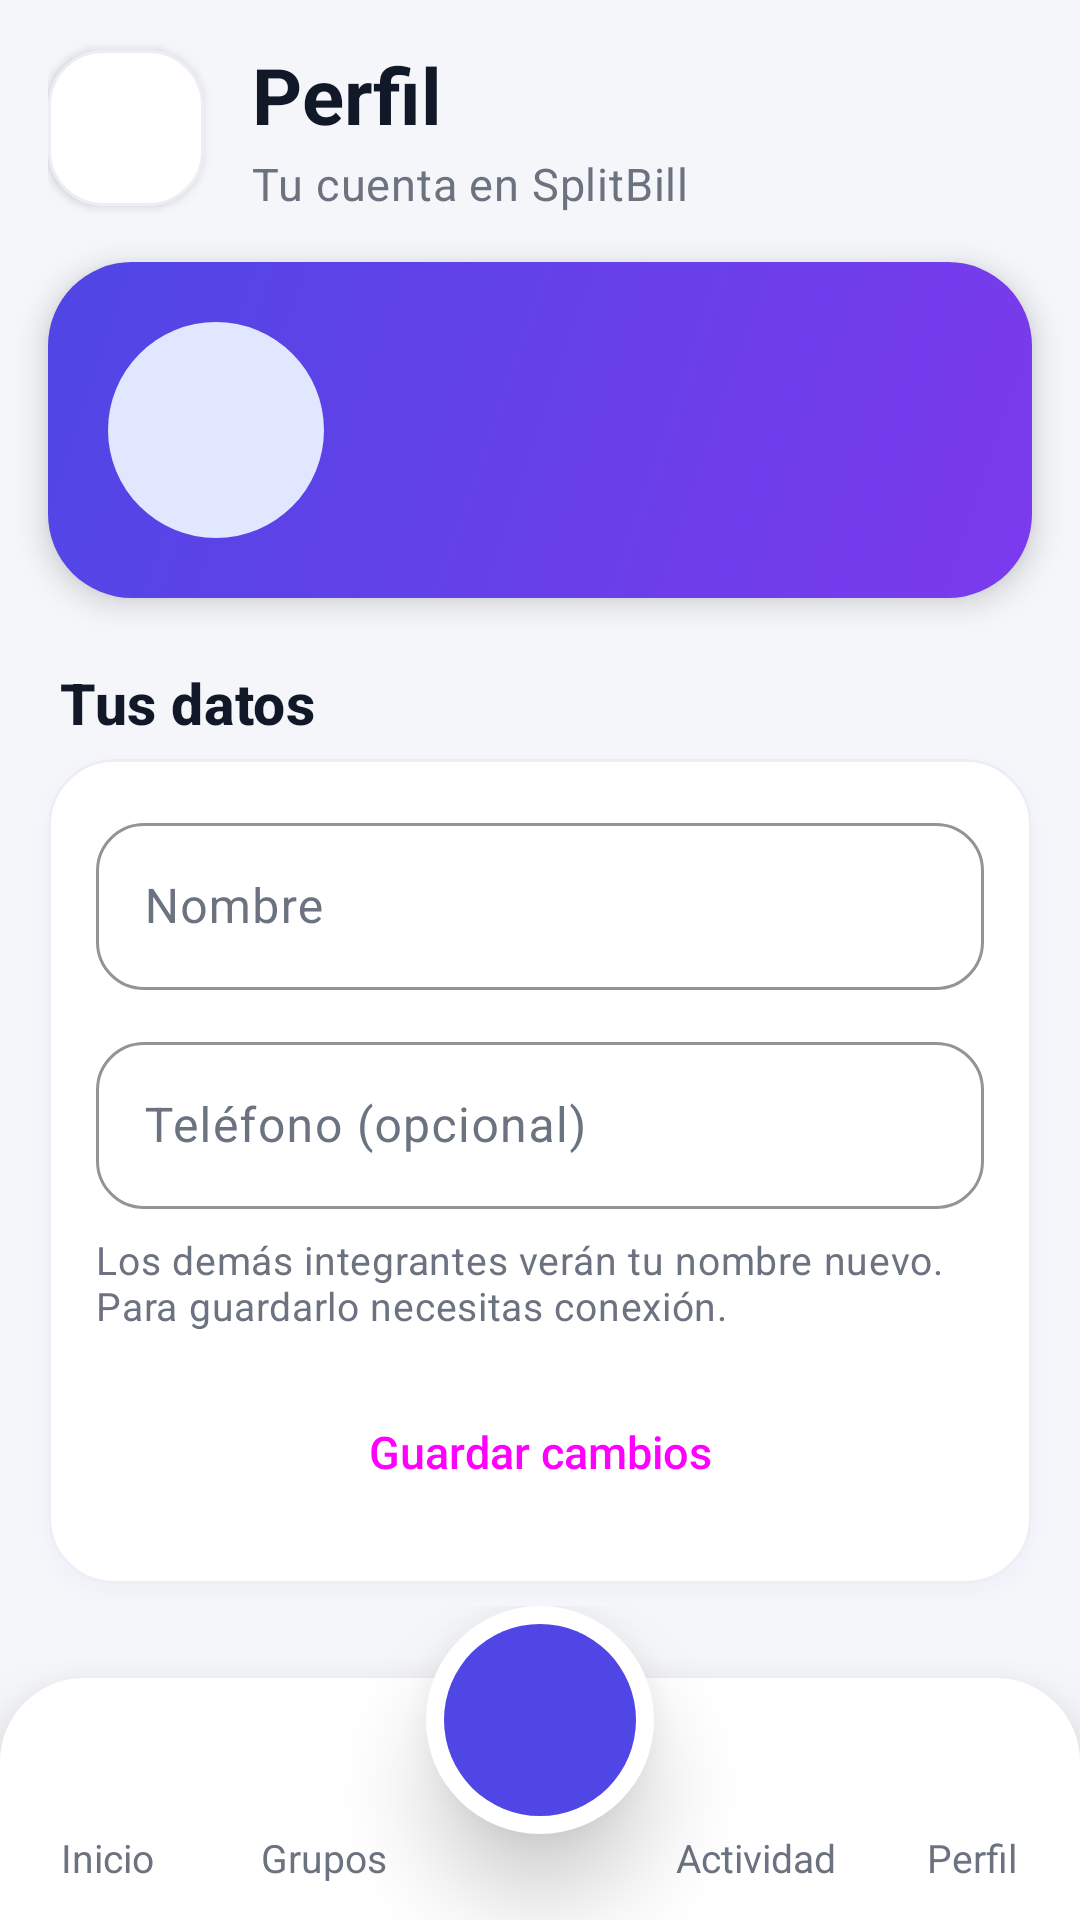

This screen was rendered from an Android layout file. Write that file and the resources it references.
<!-- AndroidManifest.xml: application theme Theme.SplitBill -->
<!-- res/layout/activity_profile.xml -->
<?xml version="1.0" encoding="utf-8"?>
<LinearLayout xmlns:android="http://schemas.android.com/apk/res/android"
    xmlns:app="http://schemas.android.com/apk/res-auto"
    xmlns:tools="http://schemas.android.com/tools"
    android:id="@+id/main"
    android:layout_width="match_parent"
    android:layout_height="match_parent"
    android:orientation="vertical"
    tools:context=".ui.profile.ProfileActivity">

    <androidx.core.widget.NestedScrollView
        android:layout_width="match_parent"
        android:layout_height="0dp"
        android:layout_weight="1">

        <LinearLayout
            android:layout_width="match_parent"
            android:layout_height="wrap_content"
            android:orientation="vertical"
            android:paddingBottom="16dp">

            <LinearLayout style="@style/Widget.SplitBill.ScreenHeader">

                <ImageView
                    style="@style/Widget.SplitBill.HeaderButton"
                    android:contentDescription="@null"
                    android:src="@drawable/ic_person_outline" />

                <LinearLayout style="@style/Widget.SplitBill.ScreenHeaderTexts">

                    <TextView
                        style="@style/Widget.SplitBill.ScreenHeaderTitle"
                        android:text="@string/tvTitleProfile" />

                    <TextView
                        style="@style/Widget.SplitBill.ScreenHeaderSubtitle"
                        android:text="@string/tvProfileSubtitle" />
                </LinearLayout>
            </LinearLayout>

            
            <LinearLayout
                android:layout_width="match_parent"
                android:layout_height="wrap_content"
                android:layout_marginStart="16dp"
                android:layout_marginTop="6dp"
                android:layout_marginEnd="16dp"
                android:background="@drawable/bg_hero_banner"
                android:elevation="6dp"
                android:gravity="center_vertical"
                android:orientation="horizontal"
                android:padding="20dp">

                <TextView
                    android:id="@+id/tvProfileAvatar"
                    style="@style/Widget.SplitBill.Avatar"
                    android:layout_width="72dp"
                    android:layout_height="72dp"
                    android:textSize="28sp"
                    tools:text="J" />

                <LinearLayout
                    android:layout_width="0dp"
                    android:layout_height="wrap_content"
                    android:layout_marginStart="16dp"
                    android:layout_weight="1"
                    android:orientation="vertical">

                    <TextView
                        android:id="@+id/tvProfileName"
                        android:layout_width="match_parent"
                        android:layout_height="wrap_content"
                        android:ellipsize="end"
                        android:maxLines="2"
                        android:textColor="@color/colorOnHero"
                        android:textSize="22sp"
                        android:textStyle="bold"
                        tools:text="Julián Corredor" />

                    <TextView
                        android:id="@+id/tvProfileEmail"
                        android:layout_width="match_parent"
                        android:layout_height="wrap_content"
                        android:layout_marginTop="4dp"
                        android:drawablePadding="6dp"
                        android:ellipsize="end"
                        android:gravity="center_vertical"
                        android:maxLines="1"
                        android:textColor="@color/colorOnHeroSecondary"
                        android:textSize="14sp"
                        app:drawableStartCompat="@drawable/ic_mail"
                        app:drawableTint="@color/colorOnHeroSecondary"
                        tools:text="julian@correo.com" />
                </LinearLayout>
            </LinearLayout>

            
            <LinearLayout style="@style/Widget.SplitBill.SectionHeader">

                <TextView
                    style="@style/Widget.SplitBill.SectionHeaderTitle"
                    android:text="@string/tvProfileData" />
            </LinearLayout>

            <com.google.android.material.card.MaterialCardView
                android:layout_width="match_parent"
                android:layout_height="wrap_content"
                android:layout_marginStart="16dp"
                android:layout_marginEnd="16dp">

                <LinearLayout
                    android:layout_width="match_parent"
                    android:layout_height="wrap_content"
                    android:orientation="vertical"
                    android:padding="16dp">

                    <com.google.android.material.textfield.TextInputLayout
                        android:layout_width="match_parent"
                        android:layout_height="wrap_content"
                        android:hint="@string/etNames"
                        app:startIconDrawable="@drawable/ic_person"
                        app:startIconTint="@color/colorTextSecondary">

                        <com.google.android.material.textfield.TextInputEditText
                            android:id="@+id/etProfileNames"
                            android:layout_width="match_parent"
                            android:layout_height="wrap_content"
                            android:autofillHints="name"
                            android:inputType="textPersonName|textCapWords"
                            android:maxLines="1" />
                    </com.google.android.material.textfield.TextInputLayout>

                    <com.google.android.material.textfield.TextInputLayout
                        android:layout_width="match_parent"
                        android:layout_height="wrap_content"
                        android:layout_marginTop="12dp"
                        android:hint="@string/etPhone"
                        app:startIconDrawable="@drawable/ic_phone"
                        app:startIconTint="@color/colorTextSecondary">

                        <com.google.android.material.textfield.TextInputEditText
                            android:id="@+id/etProfilePhone"
                            android:layout_width="match_parent"
                            android:layout_height="wrap_content"
                            android:autofillHints="phone"
                            android:inputType="phone"
                            android:maxLines="1" />
                    </com.google.android.material.textfield.TextInputLayout>

                    <TextView
                        android:layout_width="match_parent"
                        android:layout_height="wrap_content"
                        android:layout_marginTop="8dp"
                        android:text="@string/tvProfileOnlineHint"
                        android:textAppearance="@style/TextAppearance.SplitBill.ItemSubtitle" />

                    <Button
                        android:id="@+id/btnSaveProfile"
                        style="@style/Widget.SplitBill.Button"
                        android:layout_width="match_parent"
                        android:layout_height="wrap_content"
                        android:layout_marginTop="12dp"
                        android:text="@string/btnSaveChanges"
                        app:icon="@drawable/ic_save" />
                </LinearLayout>
            </com.google.android.material.card.MaterialCardView>

            
            <LinearLayout style="@style/Widget.SplitBill.SectionHeader">

                <TextView
                    style="@style/Widget.SplitBill.SectionHeaderTitle"
                    android:text="@string/tvProfileSync" />
            </LinearLayout>

            <LinearLayout
                style="@style/Widget.SplitBill.FieldCard"
                android:layout_width="match_parent"
                android:layout_marginStart="16dp"
                android:layout_marginEnd="16dp"
                android:background="@drawable/bg_card">

                <ImageView
                    style="@style/Widget.SplitBill.IconCircle"
                    android:contentDescription="@null"
                    android:src="@drawable/ic_sync" />

                <LinearLayout style="@style/Widget.SplitBill.FieldTexts">

                    <TextView
                        style="@style/Widget.SplitBill.FieldLabelText"
                        android:text="@string/tvProfileSyncLabel" />

                    <TextView
                        android:id="@+id/tvSyncStatus"
                        android:layout_width="match_parent"
                        android:layout_height="wrap_content"
                        android:layout_marginTop="2dp"
                        android:textAppearance="@style/TextAppearance.SplitBill.FieldValue"
                        android:textSize="15sp"
                        tools:text="@string/tvSynced" />
                </LinearLayout>

                <Button
                    android:id="@+id/btnSync"
                    style="@style/Widget.SplitBill.Button.Small"
                    android:layout_width="wrap_content"
                    android:layout_height="wrap_content"
                    android:text="@string/btnSyncNow" />
            </LinearLayout>

            
            <Button
                android:id="@+id/btnLogout"
                style="@style/Widget.SplitBill.Button.Tonal"
                android:layout_width="match_parent"
                android:layout_height="wrap_content"
                android:layout_marginStart="16dp"
                android:layout_marginTop="22dp"
                android:layout_marginEnd="16dp"
                android:text="@string/btnLogout"
                android:textColor="@color/colorDebtor"
                app:backgroundTint="@color/colorDebtorContainer"
                app:icon="@drawable/ic_logout"
                app:iconTint="@color/colorDebtor" />

            <TextView
                android:id="@+id/tvAppVersion"
                android:layout_width="match_parent"
                android:layout_height="wrap_content"
                android:layout_marginTop="14dp"
                android:textAlignment="center"
                android:textAppearance="@style/TextAppearance.SplitBill.ItemSubtitle"
                tools:text="SplitBill 1.0" />
        </LinearLayout>
    </androidx.core.widget.NestedScrollView>

    <include layout="@layout/view_bottom_nav" />
</LinearLayout>
<!-- res/layout/view_bottom_nav.xml (included above) -->
<?xml version="1.0" encoding="utf-8"?>
<FrameLayout xmlns:android="http://schemas.android.com/apk/res/android"
    xmlns:app="http://schemas.android.com/apk/res-auto"
    android:id="@+id/bottomNav"
    android:layout_width="match_parent"
    android:layout_height="wrap_content"
    android:clipChildren="false"
    android:clipToPadding="false">

    <LinearLayout
        android:id="@+id/navBar"
        android:layout_width="match_parent"
        android:layout_height="wrap_content"
        android:layout_marginTop="24dp"
        android:background="@drawable/bg_bottom_nav"
        android:elevation="16dp"
        android:orientation="horizontal"
        android:paddingTop="10dp"
        android:paddingBottom="10dp">

        <LinearLayout
            android:id="@+id/navHome"
            style="@style/Widget.SplitBill.NavItem">

            <ImageView
                android:id="@+id/navHomeIcon"
                style="@style/Widget.SplitBill.NavIcon"
                android:contentDescription="@null"
                android:src="@drawable/ic_home" />

            <TextView
                android:id="@+id/navHomeLabel"
                style="@style/Widget.SplitBill.NavLabel"
                android:text="@string/navHome" />
        </LinearLayout>

        <LinearLayout
            android:id="@+id/navGroups"
            style="@style/Widget.SplitBill.NavItem">

            <ImageView
                android:id="@+id/navGroupsIcon"
                style="@style/Widget.SplitBill.NavIcon"
                android:contentDescription="@null"
                android:src="@drawable/ic_group" />

            <TextView
                android:id="@+id/navGroupsLabel"
                style="@style/Widget.SplitBill.NavLabel"
                android:text="@string/navGroups" />
        </LinearLayout>

        
        <Space
            android:layout_width="0dp"
            android:layout_height="1dp"
            android:layout_weight="1" />

        <LinearLayout
            android:id="@+id/navActivity"
            style="@style/Widget.SplitBill.NavItem">

            <ImageView
                android:id="@+id/navActivityIcon"
                style="@style/Widget.SplitBill.NavIcon"
                android:contentDescription="@null"
                android:src="@drawable/ic_list" />

            <TextView
                android:id="@+id/navActivityLabel"
                style="@style/Widget.SplitBill.NavLabel"
                android:text="@string/navActivity" />
        </LinearLayout>

        <LinearLayout
            android:id="@+id/navProfile"
            style="@style/Widget.SplitBill.NavItem">

            <ImageView
                android:id="@+id/navProfileIcon"
                style="@style/Widget.SplitBill.NavIcon"
                android:contentDescription="@null"
                android:src="@drawable/ic_person_outline" />

            <TextView
                android:id="@+id/navProfileLabel"
                style="@style/Widget.SplitBill.NavLabel"
                android:text="@string/navProfile" />
        </LinearLayout>
    </LinearLayout>

    
    <FrameLayout
        android:id="@+id/navAddRing"
        android:layout_width="76dp"
        android:layout_height="76dp"
        android:layout_gravity="top|center_horizontal"
        android:background="@drawable/bg_circle_white"
        android:elevation="18dp"
        android:padding="6dp">

        <com.google.android.material.floatingactionbutton.FloatingActionButton
            android:id="@+id/btnNavAdd"
            android:layout_width="match_parent"
            android:layout_height="match_parent"
            android:contentDescription="@string/cdAddExpense"
            android:src="@drawable/ic_add"
            app:backgroundTint="@color/colorPrimary"
            app:elevation="0dp"
            app:fabCustomSize="64dp"
            app:maxImageSize="32dp"
            app:shapeAppearanceOverlay="@style/ShapeAppearance.SplitBill.Circle"
            app:tint="@color/colorOnPrimary" />
    </FrameLayout>
</FrameLayout>
<!-- resources referenced by this layout -->
<resources>
  <color name="colorDebtor">#FFDC2626</color>
  <color name="colorDebtorContainer">#FFFEE2E2</color>
  <color name="colorOnHero">#FFFFFFFF</color>
  <color name="colorOnHeroSecondary">#CCFFFFFF</color>
  <color name="colorOnPrimary">#FFFFFFFF</color>
  <color name="colorPrimary">#FF4F46E5</color>
  <color name="colorTextSecondary">#FF6B7280</color>
  <!-- drawable bg_circle_white (drawable) -->
  <?xml version="1.0" encoding="utf-8"?>
  <shape xmlns:android="http://schemas.android.com/apk/res/android"
      android:shape="oval">
      <solid android:color="@color/colorCard" />
  </shape>
  <string name="btnLogout">Cerrar sesión</string>
  <string name="btnSaveChanges">Guardar cambios</string>
  <string name="btnSyncNow">Sincronizar</string>
  <string name="cdAddExpense">Agregar un gasto o una cuenta rápida</string>
  <string name="etNames">Nombre</string>
  <string name="etPhone">Teléfono (opcional)</string>
  <string name="navActivity">Actividad</string>
  <string name="navGroups">Grupos</string>
  <string name="navHome">Inicio</string>
  <string name="navProfile">Perfil</string>
  <string name="tvProfileData">Tus datos</string>
  <string name="tvProfileOnlineHint">Los demás integrantes verán tu nombre nuevo. Para guardarlo necesitas conexión.</string>
  <string name="tvProfileSubtitle">Tu cuenta en SplitBill</string>
  <string name="tvProfileSync">Sincronización</string>
  <string name="tvProfileSyncLabel">Estado</string>
  <string name="tvSynced">Sincronizado</string>
  <string name="tvTitleProfile">Perfil</string>
  <style name="ShapeAppearance.SplitBill.Circle" parent="">
          <item name="cornerFamily">rounded</item>
          <item name="cornerSize">50%</item>
      </style>
  <style name="TextAppearance.SplitBill.FieldValue" parent="TextAppearance.Material3.BodyLarge">
          <item name="android:textSize">17sp</item>
          <item name="android:textColor">@color/colorTextPrimary</item>
      </style>
  <style name="TextAppearance.SplitBill.ItemSubtitle" parent="TextAppearance.Material3.BodyMedium">
          <item name="android:textSize">13sp</item>
          <item name="android:textColor">@color/colorTextSecondary</item>
      </style>
  <style name="Theme.SplitBill" parent="Base.Theme.SplitBill" />
  <color name="colorCard">#FFFFFFFF</color>
  <color name="colorCardStroke">#FFEDEEF5</color>
  <color name="colorHeroEnd">#FF7C3AED</color>
  <color name="colorHeroStart">#FF4F46E5</color>
  <color name="colorTextPrimary">#FF111827</color>
  <!-- drawable bg_avatar (drawable) -->
  <?xml version="1.0" encoding="utf-8"?>
  <shape xmlns:android="http://schemas.android.com/apk/res/android"
      android:shape="oval">
      <solid android:color="@color/colorAvatar1" />
  </shape>
  <color name="colorOnAvatar">#FF1F2937</color>
  <color name="colorIconCircle">#FFEEF0FF</color>
  <style name="TextAppearance.SplitBill.FieldLabel" parent="TextAppearance.Material3.BodySmall">
          <item name="android:textSize">13sp</item>
          <item name="android:textColor">@color/colorTextSecondary</item>
      </style>
  <style name="TextAppearance.SplitBill.HeaderSubtitle" parent="TextAppearance.Material3.BodyMedium">
          <item name="android:textSize">15sp</item>
          <item name="android:textColor">@color/colorTextSecondary</item>
      </style>
  <color name="colorAvatar1">#FFE0E7FF</color>
  <color name="colorPrimaryContainer">#FFE0E7FF</color>
  <color name="colorOnPrimaryContainer">#FF1E1B4B</color>
  <color name="colorAccent">#FFF59E0B</color>
  <color name="colorBackground">#FFF5F6FA</color>
  <color name="colorStroke">#FFE5E7EB</color>
  <style name="Widget.SplitBill.Toolbar" parent="Widget.Material3.Toolbar">
          <item name="titleTextAppearance">@style/TextAppearance.SplitBill.ScreenTitle</item>
          <item name="navigationIconTint">@color/colorTextPrimary</item>
      </style>
  <color name="colorShadow">#334F46E5</color>
</resources>
